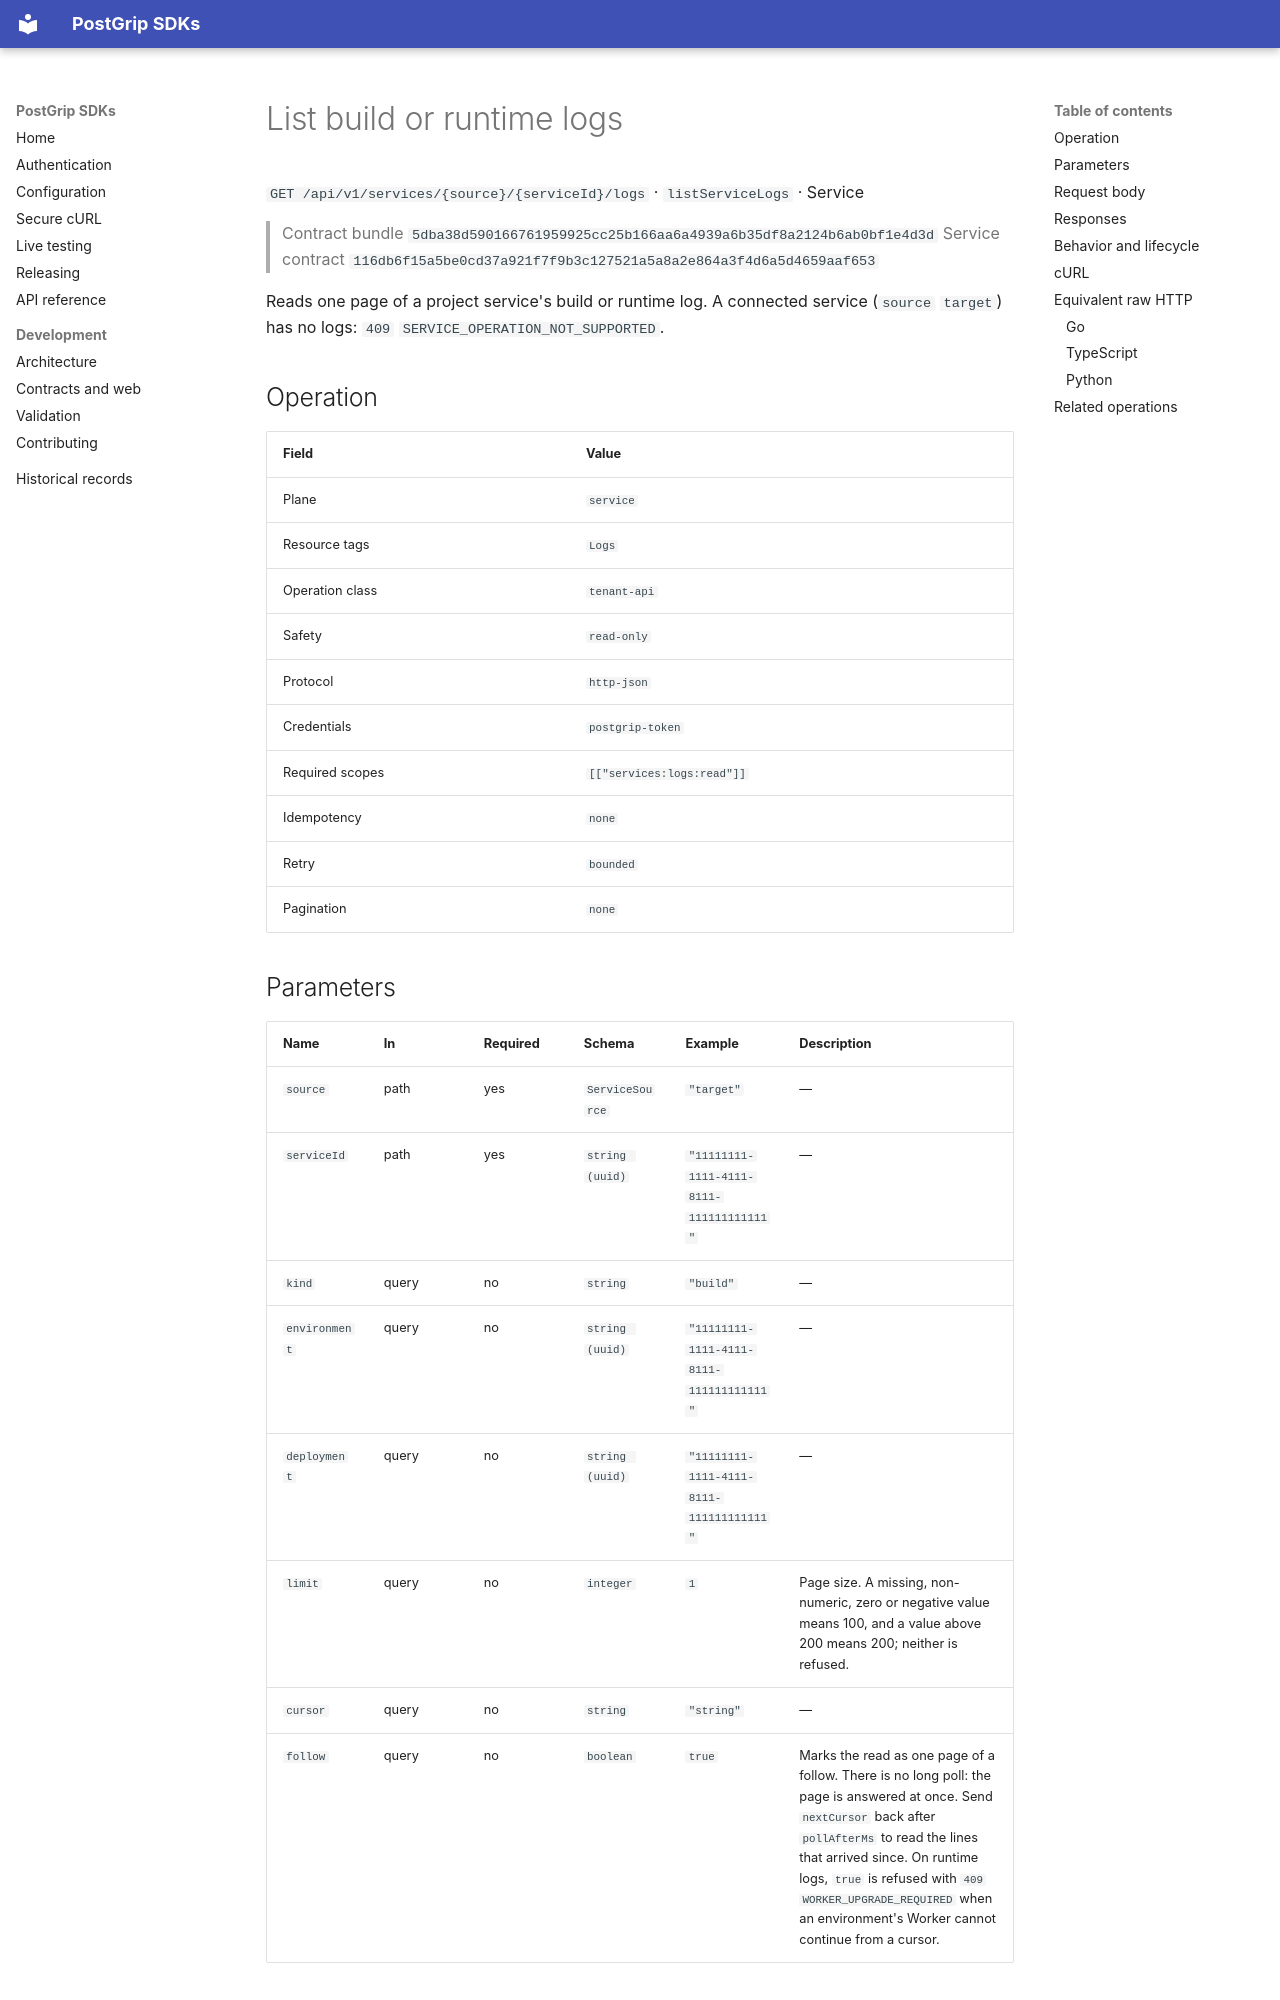

repository: postgrip-io/postgrip-sdk · page: reference/5dba38d590166761959925cc25b166aa6a4939a6b35df8a2124b6ab0bf1e4d3d/service/listServiceLogs/index.html · generator: mkdocs

# List build or runtime logs

`GET /api/v1/services/{source}/{serviceId}/logs` · `listServiceLogs` · Service

> Contract bundle `5dba38d590166761959925cc25b166aa6a4939a6b35df8a2124b6ab0bf1e4d3d`
> Service contract `116db6f15a5be0cd37a921f7f9b3c127521a5a8a2e864a3f4d6a5d4659aaf653`

Reads one page of a project service's build or runtime log. A connected service (`source` `target`) has no logs: `409` `SERVICE_OPERATION_NOT_SUPPORTED`.

## Operation

| Field | Value |
| --- | --- |
| Plane | `service` |
| Resource tags | `Logs` |
| Operation class | `tenant-api` |
| Safety | `read-only` |
| Protocol | `http-json` |
| Credentials | `postgrip-token` |
| Required scopes | `[["services:logs:read"]]` |
| Idempotency | `none` |
| Retry | `bounded` |
| Pagination | `none` |

## Parameters

| Name | In | Required | Schema | Example | Description |
| --- | --- | --- | --- | --- | --- |
| `source` | path | yes | `ServiceSource` | `"target"` | — |
| `serviceId` | path | yes | `string (uuid)` | `"11111111-1111-4111-8111-111111111111"` | — |
| `kind` | query | no | `string` | `"build"` | — |
| `environment` | query | no | `string (uuid)` | `"11111111-1111-4111-8111-111111111111"` | — |
| `deployment` | query | no | `string (uuid)` | `"11111111-1111-4111-8111-111111111111"` | — |
| `limit` | query | no | `integer` | `1` | Page size. A missing, non-numeric, zero or negative value means 100, and a value above 200 means 200; neither is refused. |
| `cursor` | query | no | `string` | `"string"` | — |
| `follow` | query | no | `boolean` | `true` | Marks the read as one page of a follow. There is no long poll: the page is answered at once. Send `nextCursor` back after `pollAfterMs` to read the lines that arrived since. On runtime logs, `true` is refused with `409` `WORKER_UPGRADE_REQUIRED` when an environment's Worker cannot continue from a cursor. |

## Request body

This operation has no request body.
